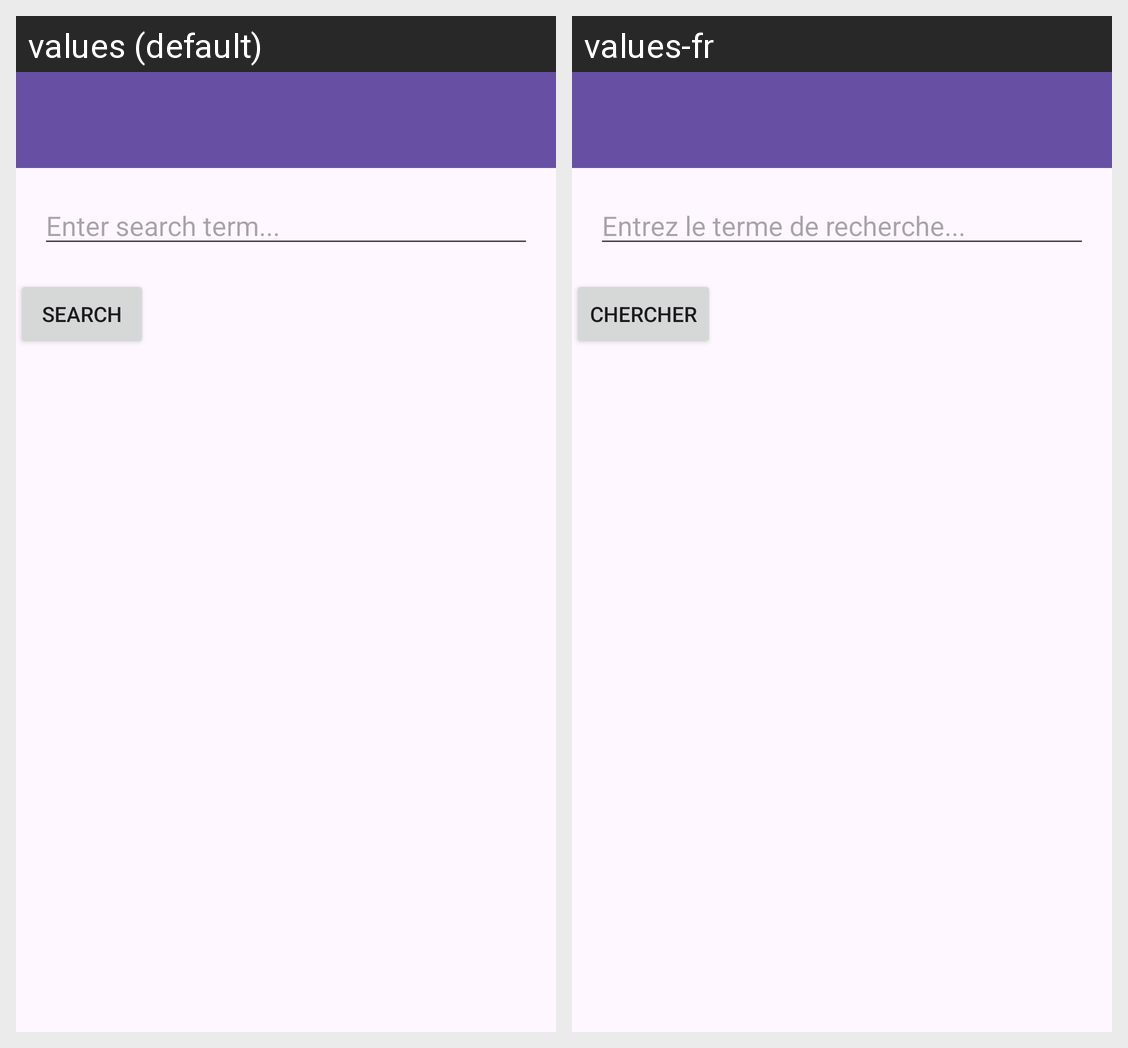

Translations of the strings shown on this Android screen, per locale in the grid:
Android screen res/layout/activity_main.xml rendered under 2 locales, left to right: values (default), values-fr. Device: Nexus 5 (rendered at 1080×1920; each locale shown at half size, 540×960, under a caption strip naming it); theme Theme.GuardianNewsArticleSearch.
Strings drawn on this screen, with the default value and each locale's value (text and hints the layout hard-codes, and strings that could not be matched under every locale, appear in the picture but are not listed):

search_hint
  values: Enter search term...
  values-fr: Entrez le terme de recherche...

search_button
  values: Search
  values-fr: Chercher
